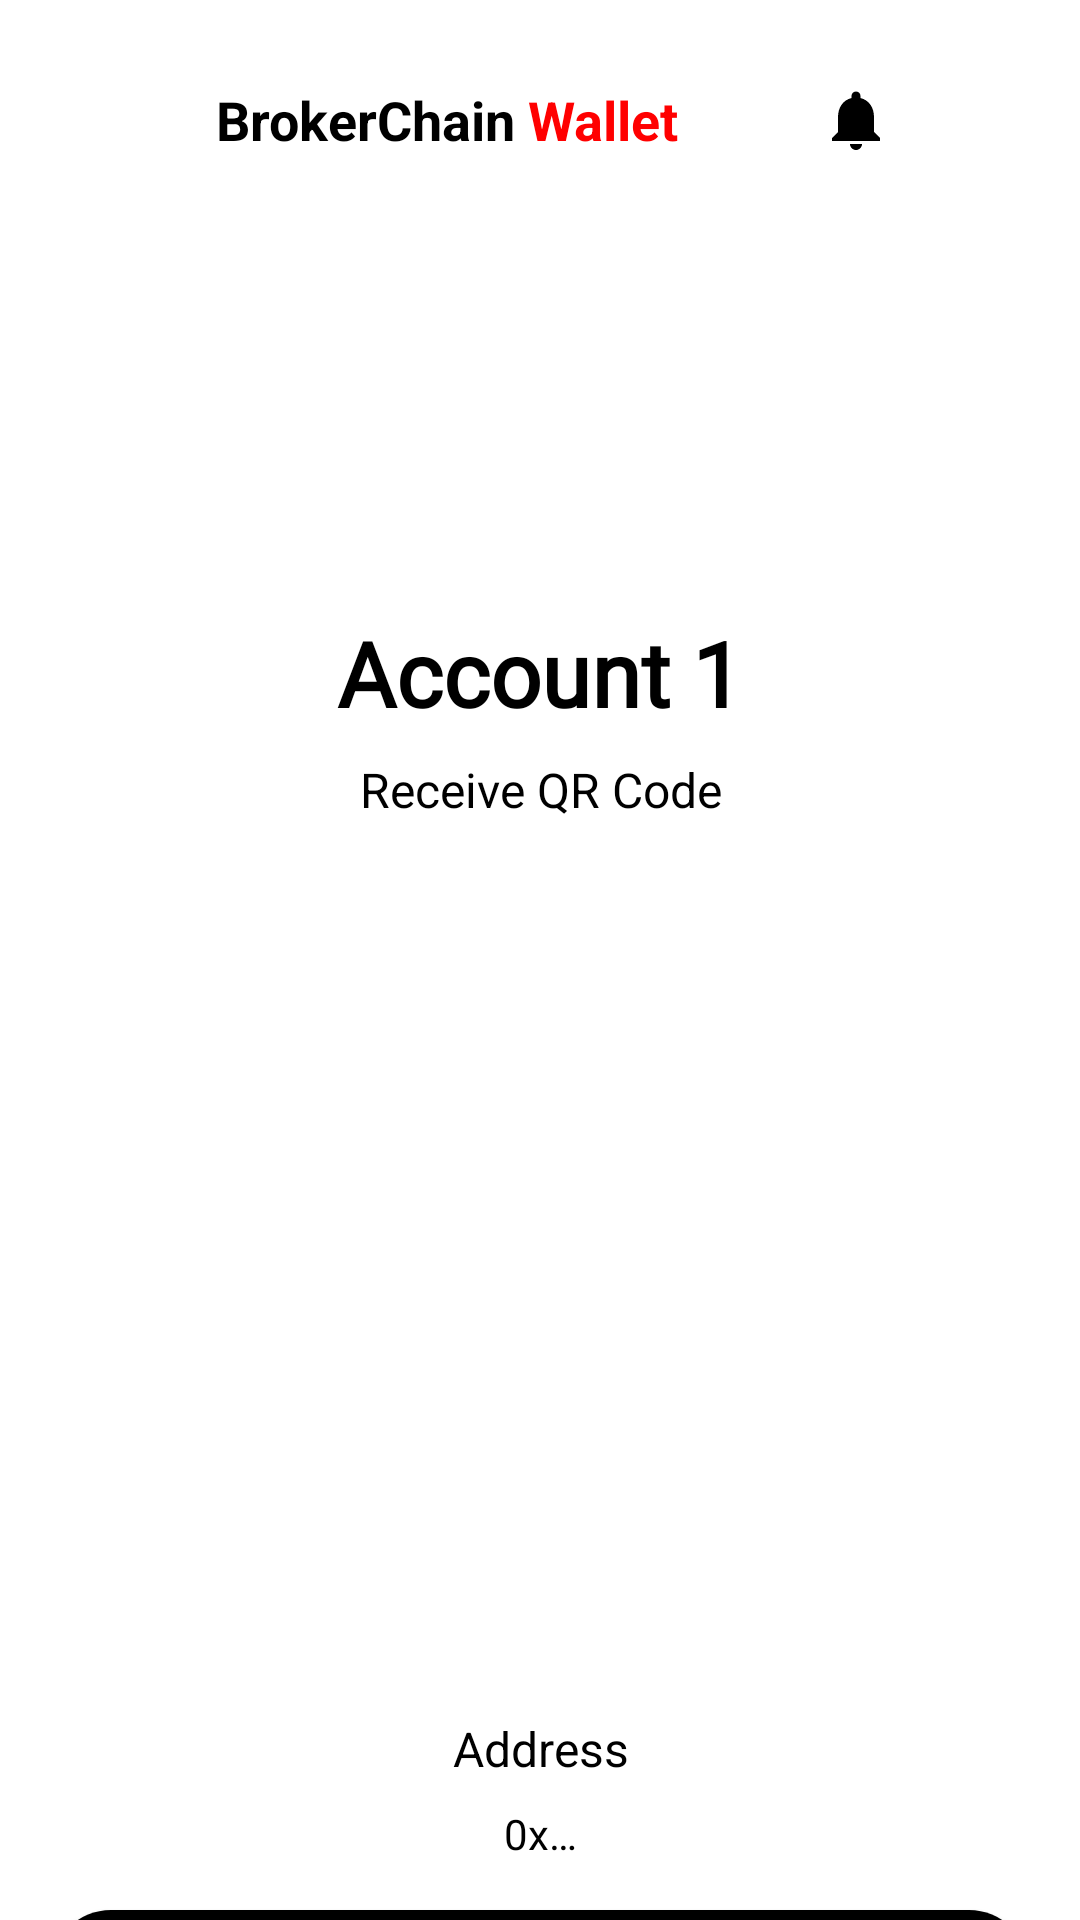

Layout XML and referenced resources for this Android screen:
<!-- AndroidManifest.xml: application theme Theme.BrokerFi -->
<!-- res/layout/activity_account_detail.xml -->
<?xml version="1.0" encoding="utf-8"?>
<RelativeLayout xmlns:android="http://schemas.android.com/apk/res/android"
    xmlns:app="http://schemas.android.com/apk/res-auto"
    xmlns:tools="http://schemas.android.com/tools"
    android:layout_width="match_parent"
    android:layout_height="match_parent"
    tools:context=".account.AccountDetailActivity"
    android:background="@color/white">

    <include
        layout="@layout/topbar"/>

    <androidx.core.widget.NestedScrollView
        android:layout_width="match_parent"
        android:layout_height="match_parent"
        android:layout_below="@+id/action_bar">
        <LinearLayout
            android:layout_width="match_parent"
            android:layout_height="wrap_content"
            android:orientation="vertical"
            android:padding="16dp">

            
            <ImageView
                android:id="@+id/avatarImageView"
                android:layout_width="100dp"
                android:layout_height="100dp"
                android:layout_gravity="center"
                android:layout_marginTop="8dp"
                android:scaleType="centerCrop"
                android:contentDescription="@string/activity_account_detail_avatar_desc" />

            <TextView
                android:id="@+id/accountName"
                android:layout_width="match_parent"
                android:layout_height="wrap_content"
                android:text="@string/activity_account_detail_account_1"
                android:fontFamily="@font/work_sans_black"
                android:textSize="30sp"
                android:textStyle="bold"
                android:textColor="#000000"
                android:gravity="center"/>

            <TextView
                android:id="@+id/qrcodeLabel"
                android:layout_width="match_parent"
                android:layout_height="wrap_content"
                android:layout_marginTop="8dp"
                android:text="@string/activity_account_detail_receive_qr_code"
                android:textSize="16sp"
                android:textColor="#000000"
                android:gravity="center"/>

            <ImageView
                android:id="@+id/qrCodeImageView"
                android:layout_width="250dp"
                android:layout_height="250dp"
                android:layout_marginTop="16dp"
                android:layout_gravity="center"/>

            <TextView
                android:id="@+id/addressLabel"
                android:layout_width="match_parent"
                android:layout_height="wrap_content"
                android:layout_marginTop="32dp"
                android:text="@string/activity_account_detail_address"
                android:textSize="16sp"
                android:textColor="#000000"
                android:gravity="center"/>

            <TextView
                android:id="@+id/addressTextView"
                android:layout_width="match_parent"
                android:layout_height="wrap_content"
                android:layout_marginTop="8dp"
                android:text="@string/activity_account_detail_wallet_placeholder"
                android:textSize="14sp"
                android:textColor="#000000"
                android:gravity="center"/>

            <android.widget.Button
                android:id="@+id/copyAddressBtn"
                android:layout_width="326dp"
                android:layout_height="40dp"
                android:layout_marginTop="16dp"
                android:layout_gravity="center"
                android:background="@drawable/custom_button_background"
                android:text="@string/activity_account_detail_copy_address"
                android:textAllCaps="false"
                android:textColor="#FFFFFF"
                android:textSize="16sp" />

            <android.widget.Button
                android:id="@+id/showPrivateKeyBtn"
                android:layout_width="326dp"
                android:layout_height="40dp"
                android:layout_marginTop="16dp"
                android:layout_gravity="center"
                android:background="@drawable/custom_button_background_black"
                android:text="@string/activity_account_detail_show_key"
                android:textAllCaps="false"
                android:textColor="#FFFFFF"
                android:textSize="16sp" />

            
            <android.widget.Button
                android:id="@+id/renameAccountBtn"
                android:layout_width="326dp"
                android:layout_height="40dp"
                android:layout_marginTop="16dp"
                android:layout_gravity="center"
                android:background="@drawable/custom_button_background_black"
                android:text="@string/activity_account_detail_rename"
                android:textAllCaps="false"
                android:textColor="#FFFFFF"
                android:textSize="16sp" />

            
            <android.widget.Button
                android:id="@+id/changeAvatarBtn"
                android:layout_width="326dp"
                android:layout_height="40dp"
                android:layout_marginTop="16dp"
                android:layout_gravity="center"
                android:background="@drawable/custom_button_background"
                android:text="@string/activity_account_detail_avatar_change"
                android:textAllCaps="false"
                android:textColor="#FFFFFF"
                android:textSize="16sp" />

        </LinearLayout>
    </androidx.core.widget.NestedScrollView>

</RelativeLayout>
<!-- res/layout/topbar.xml (included above) -->
<?xml version="1.0" encoding="utf-8"?>
<RelativeLayout xmlns:android="http://schemas.android.com/apk/res/android"
    android:id="@+id/action_bar"
    android:layout_width="match_parent"
    android:layout_height="wrap_content"
    android:orientation="horizontal"
    android:padding="16dp">

    <ImageView
        android:id="@+id/dashedBorderView"
        android:layout_width="48dp"
        android:layout_height="48dp"
        android:layout_marginRight="8dp"

        android:src="@drawable/logo4" />








    <TextView
        android:id="@+id/brokerTextview"
        android:layout_width="wrap_content"
        android:layout_height="wrap_content"
        android:layout_centerVertical="true"
        android:layout_toRightOf="@+id/dashedBorderView"
        android:text="@string/topbar_brokerchain"
        android:textColor="#000000"
        android:textSize="18sp"
        android:textStyle="bold" />

    <TextView
        android:id="@+id/brokerTextview1"
        android:layout_width="wrap_content"
        android:layout_height="wrap_content"
        android:layout_centerVertical="true"
        android:layout_toRightOf="@+id/brokerTextview"
        android:text="@string/topbar_wallet_spaced"
        android:textColor="#FF0000"
        android:textSize="18sp"
        android:textStyle="bold" />
    <TextView
        android:layout_width="wrap_content"
        android:layout_height="wrap_content"
        android:layout_centerVertical="true"
        android:layout_toRightOf="@+id/brokerTextview1"
        android:text=""
        android:textColor="#000000"
        android:textSize="18sp"
        android:textStyle="bold" />
    
















    <ImageView
        android:id="@+id/notificationBtn"
        android:layout_width="wrap_content"
        android:layout_height="wrap_content"
        android:layout_centerVertical="true"
        android:layout_toEndOf="@+id/brokerTextview1"
        android:layout_toStartOf="@+id/menu"
        android:padding="8dp"
        android:src="@drawable/notifications_vector"
        android:background="?android:attr/selectableItemBackground"
        android:contentDescription="@string/topbar_content_desc_notifications"
        android:layout_marginStart="8dp"
        android:layout_marginEnd="8dp"
        android:clickable="true" />

    <ImageView
        android:id="@+id/menu"
        android:layout_width="wrap_content"
        android:layout_height="wrap_content"
        android:layout_centerVertical="true"
        android:layout_alignParentRight="true"
        android:contentDescription="@string/topbar_content_desc_menu"

        android:src="@drawable/action_menu_30" />


</RelativeLayout>
<!-- resources referenced by this layout -->
<resources>
  <color name="white">#FFFFFFFF</color>
  <!-- drawable custom_button_background (drawable) -->
  <?xml version="1.0" encoding="utf-8"?>
  <selector xmlns:android="http://schemas.android.com/apk/res/android">
      <item android:state_pressed="true">
          <shape>
              <solid android:color="#000000" /> 
              <corners android:radius="24dp" /> 
          </shape>
      </item>
      <item>
          <shape>
              <solid android:color="#000000" /> 
              <corners android:radius="24dp" /> 
          </shape>
      </item>
  
  </selector>
  <!-- drawable custom_button_background_black (drawable) -->
  <?xml version="1.0" encoding="utf-8"?>
  <selector xmlns:android="http://schemas.android.com/apk/res/android">
      <item android:state_pressed="true">
          <shape>
              <solid android:color="#222222" /> 
              <corners android:radius="28dp" /> 
          </shape>
      </item>
      <item>
          <shape>
              <solid android:color="#000000" /> 
              <corners android:radius="28dp" /> 
          </shape>
      </item>
  </selector>
  <!-- drawable dashed_border (drawable) -->
  <?xml version="1.0" encoding="utf-8"?>
  <layer-list xmlns:android="http://schemas.android.com/apk/res/android">
      <item android:left="2dp" android:right="2dp" android:top="2dp" android:bottom="2dp">
          <shape android:shape="rectangle">
              <solid android:color="#00FFFFFF" /> 
              <stroke
                  android:width="2dp"
                  android:color="#000000"
                  android:dashWidth="4dp"
                  android:dashGap="4dp" />
              <corners android:radius="4dp"/>
          </shape>
      </item>
  </layer-list>
  <!-- drawable notifications: png bitmap (drawable, 300 bytes) -->
  <!-- drawable notifications_vector (drawable) -->
  <vector xmlns:android="http://schemas.android.com/apk/res/android"
      android:width="24dp"
      android:height="24dp"
      android:viewportWidth="24"
      android:viewportHeight="24">
      <path
          android:fillColor="@android:color/black"
          android:pathData="M12,22c1.1,0 2,-0.9 2,-2h-4c0,1.1 0.9,2 2,2zm6,-6v-5c0,-3.07 -1.64,-5.64 -4.5,-6.32V4c0,-0.83 -0.67,-1.5 -1.5,-1.5s-1.5,0.67 -1.5,1.5v0.68C7.63,5.36 6,7.92 6,11v5l-2,2v1h16v-1l-2,-2z"/>
  </vector>
  <string name="activity_account_detail_account_1">Account 1</string>
  <string name="activity_account_detail_address">Address</string>
  <string name="activity_account_detail_avatar_change">Change Avatar</string>
  <string name="activity_account_detail_avatar_desc">Account Avatar</string>
  <string name="activity_account_detail_copy_address">Copy Address</string>
  <string name="activity_account_detail_receive_qr_code">Receive QR Code</string>
  <string name="activity_account_detail_rename">Rename</string>
  <string name="activity_account_detail_show_key">Show Private Key</string>
  <string name="activity_account_detail_wallet_placeholder">0x…</string>
  <string name="topbar_brokerchain">BrokerChain</string>
  <string name="topbar_content_desc_menu">menu</string>
  <string name="topbar_content_desc_notification">Notification</string>
  <string name="topbar_content_desc_notifications">Notifications</string>
  <string name="topbar_wallet_spaced">" Wallet"</string>
  <style name="Theme.BrokerFi" parent="Base.Theme.BrokerFi" />
  <style name="Base.Theme.BrokerFi" parent="Theme.AppCompat.DayNight.NoActionBar">
          <item name="android:windowTranslucentStatus">true</item>
          <item name="android:windowTranslucentNavigation">false</item>
          <item name="android:statusBarColor">@android:color/transparent</item>
          <item name="android:windowBackground">@android:color/white</item>
          
          
  
      </style>
</resources>
